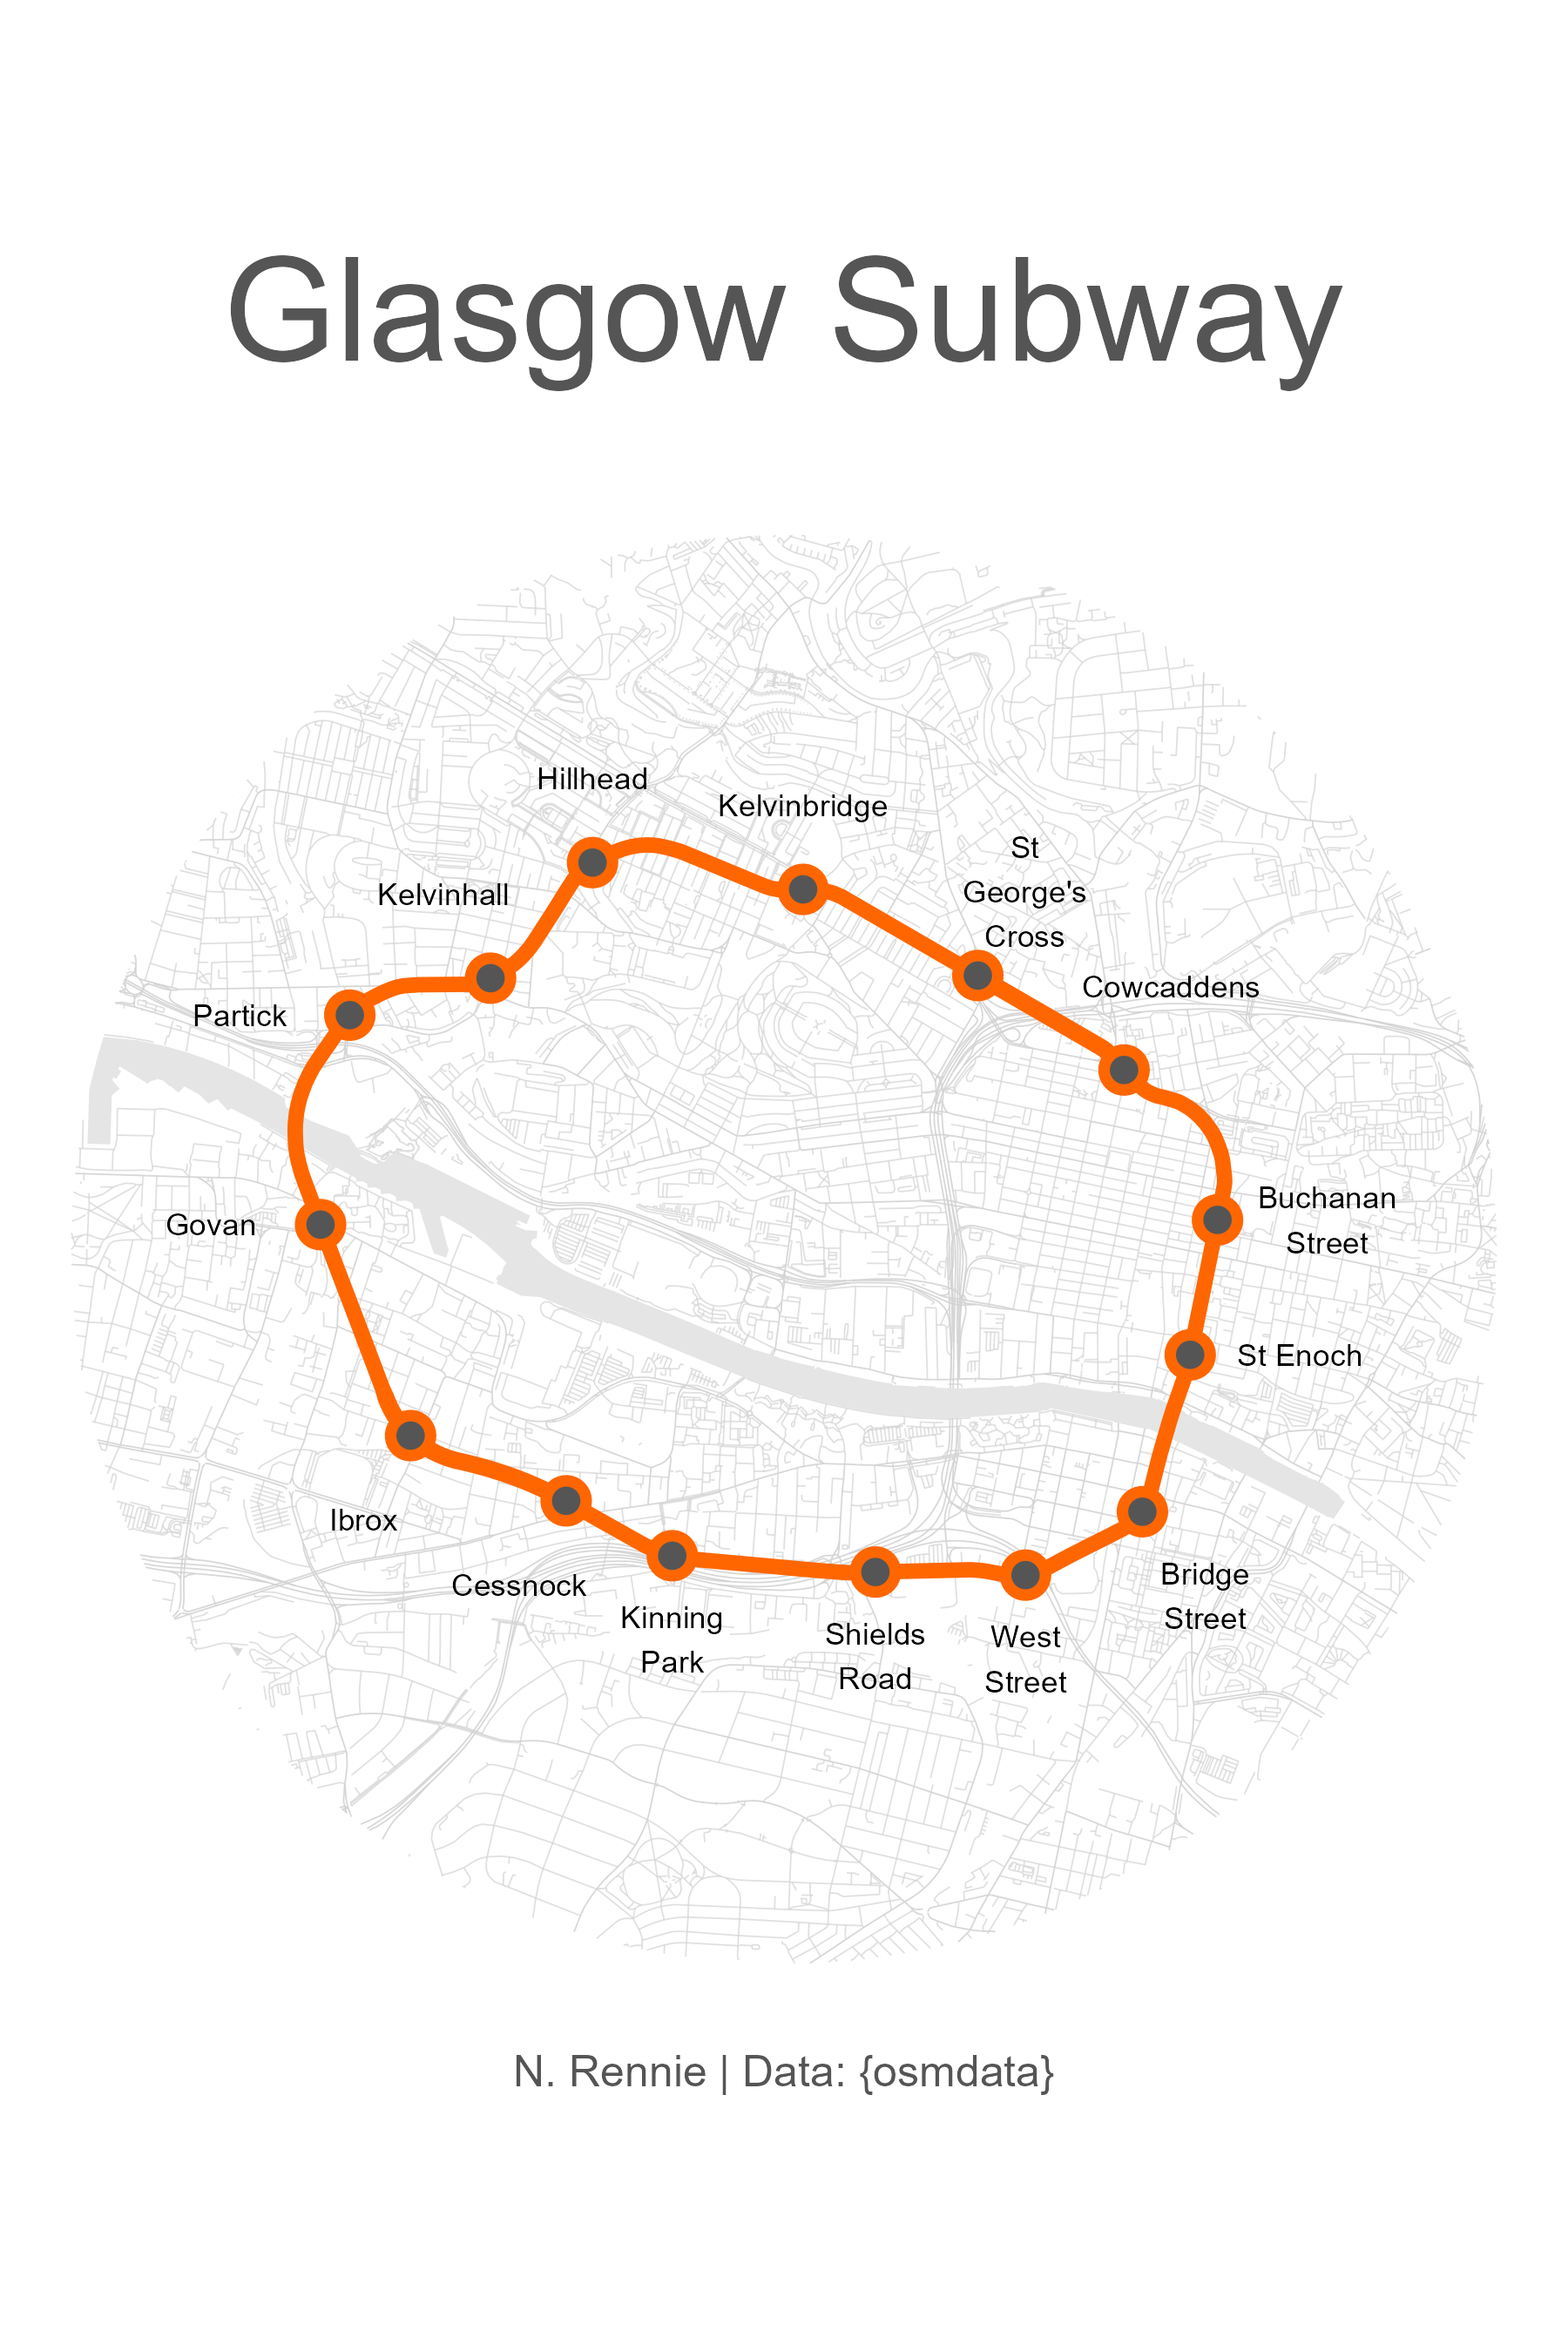

Write the R code that produced this figure.
library(tidyverse)
library(sf)
library(osmdata)
library(camcorder)

# start recording
gg_record(
  dir = file.path("2022", "images", "recording"), # where to save the recording
  device = "png", # device to use to save images
  width = 6, # width of saved image
  height = 9, # height of saved image
  units = "in", # units for width and height
  dpi = 300 # dpi to use when saving image
)

# Data collection ---------------------------------------------------------

# choose area 
bbx <- getbb("Glasgow, UK")

# track lines
subway <- bbx %>%
  opq() %>%
  add_osm_feature(key = "railway", value = "subway") %>%
  osmdata_sf() 
subway_data <- subway$osm_lines %>% 
  filter(is.na(service))

# subway stops
stations <- bbx %>% 
  opq() %>% 
  add_osm_feature(key = "public_transport", value = "station") %>% 
  osmdata_sf() 
stations_data <- stations$osm_points %>% 
  filter(network == "Glasgow Subway")

# river data
river <- bbx %>%
  opq() %>%
  add_osm_feature(key = "water", value = "river") %>%
  osmdata_sf() 
river_data <- river$osm_multipolygons %>% 
  filter(name == "River Clyde")

# large roads
roads <- bbx %>%
  opq() %>%
  add_osm_feature(key = "highway",
                  value = c("motorway", "trunk", "primary",
                            "secondary", "tertiary", "motorway_link",
                            "trunk_link", "primary_link", "secondary_link",
                            "tertiary_link")) %>%
  osmdata_sf()

# small roads
streets <- bbx %>%
  opq() %>%
  add_osm_feature(key = "highway",
                  value = c("residential", "living_street", "service",
                            "unclassified", "pedestrian", "footway",
                            "track", "path")) %>%
  osmdata_sf()


# Make a circle -----------------------------------------------------------

points <- stations_data %>% 
  st_coordinates() %>% 
  as_tibble()
crs2 <- 6384 
center = c(long = mean(points$X), lat = mean(points$Y))
center_proj <-
  tibble(lat = center["lat"], long = center["long"]) %>%
  st_as_sf(coords = c("long", "lat"), crs = 4326)
dist <-  3000
circle <- tibble(lat = center["lat"], long = center["long"]) %>%
  st_as_sf(coords = c("long", "lat"), crs = 4326) %>%
  st_transform(crs = crs2) %>%
  st_buffer(dist = dist) %>%
  st_transform(crs = 4326)
roads_lines <- st_intersection(circle, roads$osm_lines)
streets_lines <- st_intersection(circle, streets$osm_lines)
river_poly <- st_intersection(circle, river_data)

# Make map ----------------------------------------------------------------

# plot
ggplot() +
  geom_sf(data = roads_lines,
          size = 0.2,
          colour = alpha("lightgray", 0.9)) +
  geom_sf(data = streets_lines,
          size = 0.2,
          colour = alpha("lightgray", 0.7)) +
  geom_sf(data = river_poly,
          size = 0,
          colour = "#abb1ba") +
  geom_sf(data = subway_data,
          size = 2,
          colour = "#ff6600") +
  geom_sf(data = stations_data,
          size = 6,
          colour = "#ff6600") +
  geom_sf(data = stations_data,
          size = 3,
          colour = "#555556") +
  geom_sf_text(data = stations_data,
               aes(label = str_wrap(name, 10)),
               size = 3,
               nudge_x = c(-0.003, 0, 0, -0.003, 
                           -0.007, 0.007, 0.007, 0.004,
                           0.003, 0, 0, 0,
                           -0.007, -0.003, 0.003),
               nudge_y = c(0.003, 0.003, 0.003, -0.003,
                           0, 0, 0, -0.003,
                           0.003, -0.003, -0.003, -0.003,
                           0, -0.003, 0.003),
               colour = "black") +
  labs(title = "Glasgow Subway",
       caption = "N. Rennie | Data: {osmdata}") +
  theme_void() +
  theme(plot.background = element_rect(fill = "white", colour = "white"),
        panel.background = element_rect(fill = "white", colour = "white"),
        plot.title = element_text(colour = "#555556", hjust = 0.5, size = 40, margin = margin(b = 20)),
        plot.caption = element_text(colour = "#555556", hjust = 0.5, size = 12))

# save
ggsave("2022/images/Glasgow_Subway.png", height = 9, width = 6, bg = "white")


# save gif
gg_playback(
  name = file.path("2022", "images","Glasgow_Subway.gif"),
  first_image_duration = 4,
  last_image_duration = 12,
  frame_duration = .25
)

